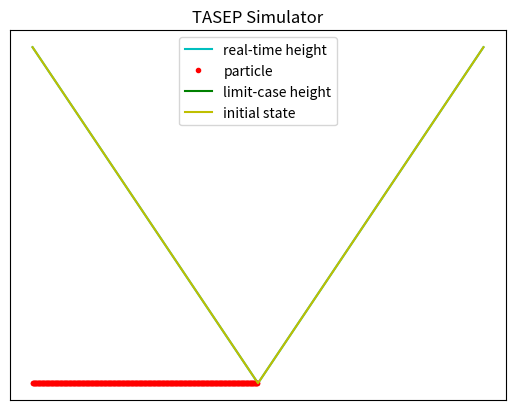

Python code for this plot:
"""
Forward and reverse TASEP simulation

[redacted]
[redacted]
"""


from matplotlib.animation import FuncAnimation
import matplotlib.style as mplstyle
import matplotlib.pyplot as plt
import numpy as np
import time
import os


class TASEP:

    def __init__(self, particle_count=100, lattice_size=200):
        self.lattice_size = lattice_size
        self.particle_count = particle_count
        self.total_time = 0
        self.interval = 1
        self.lattice = np.zeros(lattice_size, int)
        self.particle_clock = np.zeros(lattice_size)
        self.hole_clock = np.zeros(lattice_size)
        self.time_list = []
        self.initial_structure = []

    def __findParticleToRight(self, index):
        """
        Calculate the number of particles to the right of a given positional index in the lattice.

        Parameters
        ----------
        index : int
            Index of current position in the lattice.

        Returns
        -------
        num : int
            The number of particles to the right of current index postion.
        """
        # slice the lattice starting from the given index
        tempLattice = self.lattice[index:]
        # count the spots with value = 1, i.e. occupied
        num = np.count_nonzero(tempLattice)

        return num

    def __updateParticleClock(self, minTime):
        """
        Update the particle_clock by decreasing all valid (non-zero) values by the minTime. Change is made inside the array.

        Parameters
        ----------
        minTime : float
            Minimum time taken for a particle to jump in the lattice.

        """

        np.subtract(self.particle_clock, minTime,
                    out=self.particle_clock, where=self.particle_clock > 0)

    def __updateHoleClock(self, minTime):
        """
        Update the hole_clock by decreasing all valid (non-zero) values by the minTime. Change is made inside the array.

        Parameters
        ----------
        minTime : float
            Minimum time taken for a particle to jump in the lattice.

        """

        np.subtract(self.hole_clock, minTime, out=self.hole_clock,
                    where=self.hole_clock > 0)

    def __normalizeParticleClock(self):
        """
        Normalize all timers in the original particle_clock by generating new timers for negative values after updating the clock.
        """

        # amount of negative times
        neg = len(self.particle_clock[self.particle_clock < 0])

        # keep positive timer, replace negative timer with new exponentially generated random timer
        self.particle_clock[self.particle_clock <
                            0] = np.random.exponential(1, neg)

    def __findMovableParticles(self):
        """
        Find particles in the lattice that can jump forward with the next spot being empty.

        Returns
        -------
        movingParticles : list <int> 
            A list of indexes of particles that can jump forward.
        """

        # a list to store positional index of particles that can possibly move forward
        movingParticles = []

        # excluding the last spot to handle differently (which will leave the lattice directly)
        for i in range(self.lattice_size-1):

            # find the index in the lattice with current spot occupied and the next empty
            if self.lattice[i] == 1 and self.lattice[i+1] == 0:
                movingParticles.append(i)  # record that positional index

        return movingParticles

    def __particleMinTime(self, movingParticles):
        """
        Get an array of timer from particle_clock for particles with indices provided in the list, find the min time for those potentially moving particles.

        Parameters
        ----------
        movingParticles : list <int> 
            A list of indexes of particles that can jump forward.

        Returns
        -------
        minid, minval : (int, float) touple
            The positional index  of the minimal value and the minimal value in the clock_array.
        """

        # find the corresponding timer for particles with indices provided
        clock = self.particle_clock[movingParticles]

        # find the min time and its index in the clock array
        minval = np.min(clock)
        minid = np.where(self.particle_clock == minval)[0][0]

        return minid, minval

    def __holeMinTime(self):
        """
        Find a valid (non-zero) min time and its index for holes in hole_clock.

        Returns
        -------
        minid, minval : (int, float) touple
            The positional index  of the minimal value and the minimal value in the clock_array.
        """

        # min value of the lattice
        minval = np.min(self.hole_clock[np.nonzero(self.hole_clock)])
        # index of the min in the array
        minid = np.where(self.hole_clock == minval)[0][0]

        return minid, minval

    def runParticleClock(self):
        """
            Assign an independent random exponential clock to each particle in the lattice after initialize the lattice structure. Assign 0 to all the holes.
        """

        for i in range(self.lattice_size):

           # if a particle occupies the slot
            if self.lattice[i] == 1:

                # generate a random time with mean 1
                t = np.random.exponential(self.interval)
                # record that time in clock_array
                self.particle_clock[i] = t

    def runHoleClock(self):
        """
            Assign an independent random exponential clock to each hole in the lattice with rate multipled by no. of partiles to the right of it. Assign 0 to all particles.

        """

        # loop over the array to assign new timer at proper position
        for i in range(self.lattice_size):
            if self.lattice[i] == 0:  # if a slot is empty

                # find no of particle to the right
                n = self.__findParticleToRight(i)

                # avoid devision by 0, occurs when the last spot is empty
                if n != 0:

                    # generate a random time with mean 1/n
                    t = np.random.exponential(self.interval/n)
                    # record that time in clock_array
                    self.hole_clock[i] = t

    def buildStepIC(self):
        """
            Build a Step IC lattice structure with specific amount of particles and specific lattice size. All particle at the left of the lattice and all holes are at the right of the lattice. Record the initial lattice structure and time.
        """

        # fill the slot occupied by particles with 1 (= occupied) from the left
        for i in range(self.particle_count):
            self.lattice[i] = 1

        self.time_list.append(0)  # record time
        self.initial_structure = self.lattice.copy()  # record initial structure

    def jumpForward(self):
        """
        Update the original lattice structure and clock only after a particle jumping forward. The edges are fixed.
        """

        # find and record
        # find a list of indices of movable particles
        movingParticles = self.__findMovableParticles()
        # find the position of clock with min time in the lattice, and the min time
        position, minTime = self.__particleMinTime(movingParticles)

        self.time_list.append(minTime)  # record time taken for this jump
        self.total_time += minTime  # record the total time taken

        # update the clock after jump
        self.__updateParticleClock(minTime)
        # normalize each clock value
        self.__normalizeParticleClock()

        # update the lattice accordingly
        # allow the particle to jump forward if it is not at the end of the lattice
        if position < self.lattice_size - 1:

            # empty current spot before jump
            self.lattice[position] = 0

            position += 1  # increment the postion index
            self.lattice[position] = 1  # occupy the spot after jump

            # create an exponential random time
            t = np.random.exponential(self.interval)
            self.particle_clock[position] = t  # reset timer

        # do not allow the particle to exit from the right if it is at the end of the lattice
        # do not allow a new particle to enter the lattice from the left

    def jumpBackward(self):
        """
        Update the original lattice by allowing particles to jump backwards where each hole trys to attract its nearest particle to the right with some given rate.
        """

        # if the lattice already return to the original structure
        # i.e. all particles are to the left
        if np.array_equal(self.lattice, self.initial_structure):
            exit()  # end the program

        # find the position of clock with min time in the lattice, and the min time
        position, minTime = self.__holeMinTime()
        # update the clock_array by subtracting min time from each clock
        self.__updateHoleClock(minTime)

        # slicing the original lattice to start from the index with min time
        tempLattice = self.lattice[position:]
        # find the index of nearest particle to the right, pposition
        pposition = position + np.where(tempLattice == 1)[0][0]

        # reset the lattice structure after the reverse jump
        self.lattice[position] = 1  # now the hole is occupied
        # the nearest right particle leaves its original position
        self.lattice[pposition] = 0  # now the particle slot is emptied

        # reset time within index between position+1 and pposition only
        for i in range(position + 1, pposition + 1):

            # initialize the clock as 0 first
            self.hole_clock[i] = 0

            # find no of particle to the right
            n = self.__findParticleToRight(i)

            # avoid devision by 0, occurs when the last spot is empty
            if n != 0:

                # generate a random time with mean 1/n
                t = np.random.exponential(self.interval/n)
                # record that time in clock_array
                self.hole_clock[i] = t

        self.time_list.append(0)  # record time in the list
        self.total_time += minTime  # increment the total time taken

    def heightFunc(self):
        """
        Build a height function of particles in the lattice, given the structure.

        Returns
        -------
        y : nparray <int>
            The height of lattice structure at each index
        """

        # create a copy to avoid changing values in original lattice
        tempLattice = self.lattice.copy()

        # normalize the temp lattice for cumsum function
        # i.e. change 0 (empty slot) to 1, change 1 (occupied) to -1
        tempLattice = 1 - 2 * tempLattice

        # insert the total particle count at the front to build proper shape above x-axis
        # using concatenate is faster than insert
        tempLattice = np.concatenate(([self.particle_count], tempLattice))

        # cumsum helps to accumulate values in the array and output an array
        y = np.cumsum(tempLattice)

        return y

    def limitHeightFunction(self, x):
        """
        Build a height function of particles in the limiting case, i.e. h = t(1+(x/t)^2)/2 where t is time and x is position.

        Parameters
        ----------
        x : float
            Input x value

        Returns
        -------
        y : nparray <int>
            The output height of lattice in the limiting case
        """

        # height function of TASEP in limiting case
        y = self.total_time*(((x-self.lattice_size/2)/self.total_time)**2+1)/2
        return y

    def locationFunc(self):
        """
        Mark the locations of particles on x-axis, given the structure of particle in the lattice.

        Returns
        -------
        x : nparray <int>
            The positional indexes of each particle on x-axis
        """

        # indeces of occupied particles in the lattice, i.e. value = 1
        x = np.nonzero(self.lattice)

        return x

    def displayPlot(self):
        """
        Display the initial graph given lattice data.

        """
        # height value pair
        y1 = self.heightFunc()
        x1 = np.arange(len(y1))

        # location value pair
        # x2 = self.locationFunc()
        # y2 = np.zeros(len(x2), int)

        # plot graphs based on (x1, y1), (x2, y2) value pairs
        # plot x1, y1 as blue line (default)
        plt.plot(x1, y1, "y-", label="initial state")
        # plt.plot(x2, y2, "r.")  # plot x2, y2 as red dot


# ------------------------------------------------------------


# animation

# real time element to be displayed
dt = 1./30  # 30 fps
t0 = time.time()
t1 = time.time()
interval = 1000 * dt - (t1 - t0)

# to make the plotting faster
mplstyle.use('fast')

# set up figure and axis
fig = plt.figure()
ax = plt.axes()
plt.title('TASEP Simulator')

# hide x, y label
ax.xaxis.set_visible(False)
ax.yaxis.set_visible(False)

# initialize and store three lines to be plotted
line1, = ax.plot([], [], "c-", label="real-time height")
line2, = ax.plot([], [], "r.", label="particle")
line3, = ax.plot([], [], "g-", label="limit-case height")

# text area for time
time_text = ax.text(0.05, 0.1, '', transform=ax.transAxes)


# initialize data input
data = TASEP(particle_count=400, lattice_size=800)
data.buildStepIC()  # build the lattice structure
data.runParticleClock()  # randomly generated time for each particle

# wait for 300s' forward jump (for backward simulation)
# while data.total_time < 300:
#     data.jumpForward()
# data.runHoleClock()  # randomly generated time for each hole


# draw the initial plot first as reference to the original shape
# and second to automatically get a better axis range
data.displayPlot()


# initial graph with 3 lines and text to be updated
def init():

    # get new (x1, y1), (x2, y2) value pair
    y1 = data.heightFunc()
    # all points on x-axis, this is fixed, no need updating
    x1 = np.arange(len(y1))

    x2 = data.locationFunc()
    # no. of particles in the lattice, this is fixed, no need updating
    y2 = np.zeros(len(x2), int)

    # set new data to each lines to be drawn
    line1.set_data(x1, y1)
    line2.set_data(x2, y2)

    time_text.set_text('')
    return line1, line2, line3, time_text


# forward/backward jump animation
# update the graph after potential movement
def update(i):

    # allow only one direction TASEP
    data.jumpForward()  # allow the particles to jump forward
    # data.jumpBackward()  # allow the particles to jump backward

    # get new (x1, y1), (x2, y2), (x3, y3) value pair
    y1 = data.heightFunc()
    x2 = data.locationFunc()

    # set new data to each lines to be drawn
    line1.set_ydata(y1)
    line2.set_xdata(x2)

    # x3 is in [-T,T] about the center of the graph 
    x3 = np.arange(data.lattice_size/2-data.total_time, data.lattice_size/2+data.total_time)
    y3 = data.limitHeightFunction(x3)

    line3.set_data(x3, y3)

    time_text.set_text('time = %.5f' % data.total_time)

    return line1, line2, line3, time_text


# animate the tasep process
ani = FuncAnimation(fig, update, frames=data.time_list,
                     init_func=init, interval=interval, blit=True)


# show legend at upper center
ax.legend(loc=9)

# show the plotting and animation
plt.show()
